pico-8 play session: no input (idle), after a click and taps of 🅾, ❎, 🅾+❎, 🅾 in the second before t = 0

[t = 1 s] idle ~1s (no d-pad/buttons)
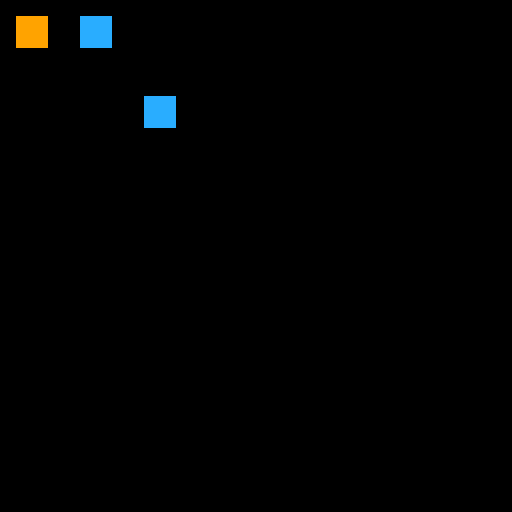

pico-8 cartridge
version 42
__lua__
-- golden: pal(0), pal(1), pal(), and palt across a display remap
function _draw()
  cls(0)
  pal(8, 9)
  pal(9, 12, 1)
  spr(0, 4, 4)
  pal(0)
  spr(0, 20, 4)
  pal()
  palt(8, true)
  spr(0, 4, 24)
  pal(7, 11, 1)
  pal(1)
  spr(0, 20, 24)
  pal()
  spr(0, 36, 24)
  pal(8, 12, 1)
  if stat(6)=="headless" then
    extcmd("set_filename", "pal-lut-reset")
    extcmd("screen", 1, 1)
    extcmd("shutdown")
  end
end
__gfx__
8888888887878787000c0000b0000000000000000000000000000000000000000000000000000000000000000000000000000000000000000000000000000000
8888888878787878000c00000b000000000000000000000000000000000000000000000000000000000000000000000000000000000000000000000000000000
8888888887878787000c000000b00000000000000000000000000000000000000000000000000000000000000000000000000000000000000000000000000000
8888888878787878cccccccc000b0000000000000000000000000000000000000000000000000000000000000000000000000000000000000000000000000000
8888888887878787000c00000000b000000000000000000000000000000000000000000000000000000000000000000000000000000000000000000000000000
8888888878787878000c000000000b00000000000000000000000000000000000000000000000000000000000000000000000000000000000000000000000000
8888888887878787000c0000000000b0000000000000000000000000000000000000000000000000000000000000000000000000000000000000000000000000
8888888878787878000c00000000000b000000000000000000000000000000000000000000000000000000000000000000000000000000000000000000000000
